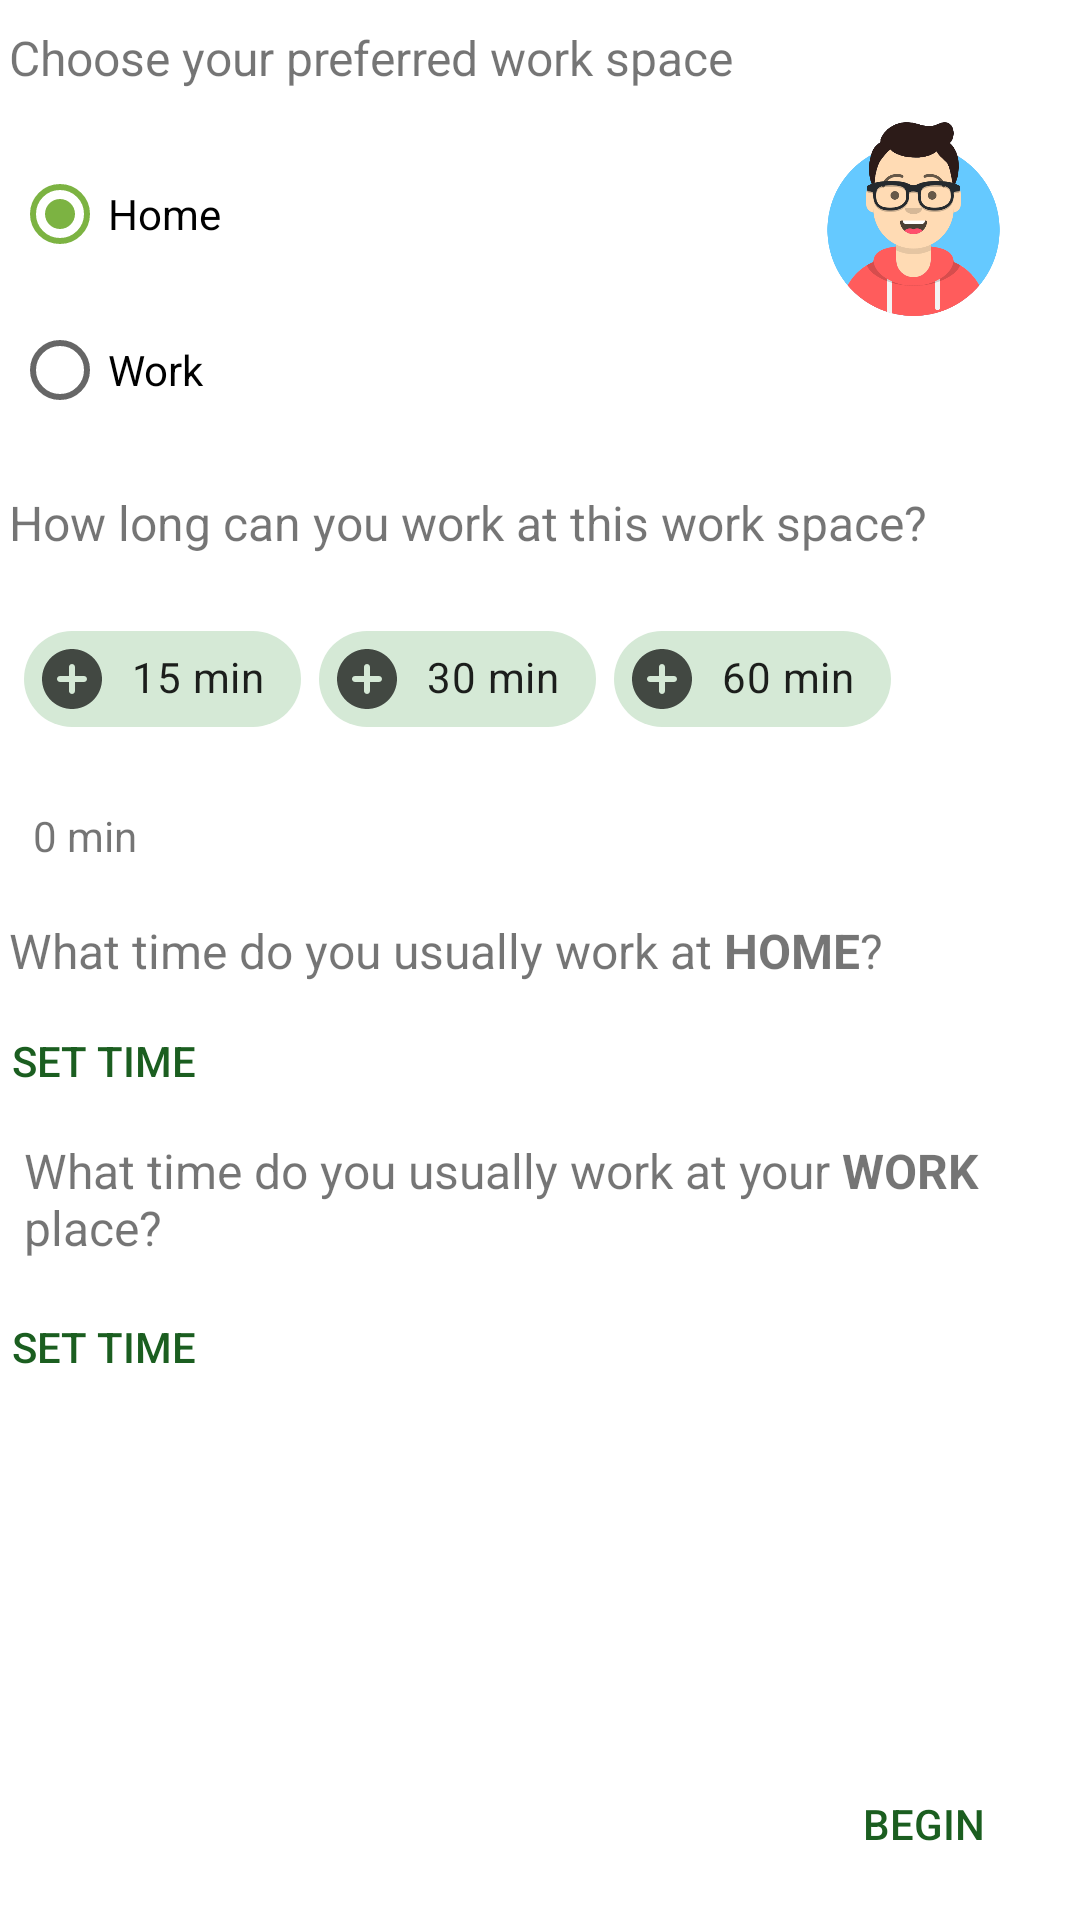

Write the Android layout XML for this screen, with the resource values it uses.
<!-- AndroidManifest.xml: application theme AppTheme -->
<!-- res/layout/activity_schedule_task.xml -->
<?xml version="1.0" encoding="utf-8"?>
<LinearLayout xmlns:android="http://schemas.android.com/apk/res/android"
    xmlns:app="http://schemas.android.com/apk/res-auto"
    xmlns:tools="http://schemas.android.com/tools"
    android:layout_width="match_parent"
    android:layout_height="match_parent"
    android:background="@android:color/white"
    tools:context=".activites.ScheduleTask"
    android:orientation="vertical">

    <LinearLayout
        android:layout_width="match_parent"
        android:layout_height="wrap_content"
        android:orientation="vertical"
        android:layout_weight="1">


        <TextView
            android:id="@+id/onboarding_loc_text"
            android:layout_width="match_parent"
            android:layout_height="wrap_content"
            android:layout_marginStart="3dp"
            android:layout_marginTop="5dp"
            android:layout_marginEnd="8dp"
            android:layout_weight="1"
            android:gravity="center|start"
            android:text="@string/onboarding_text_pref_location"
            android:textSize="16sp" />

        <LinearLayout
            android:layout_width="match_parent"
            android:layout_height="wrap_content"
            android:layout_weight="1"
            android:orientation="horizontal"
            android:padding="2dp">

            <RadioGroup
                android:id="@+id/radioGroup"
                android:layout_width="match_parent"
                android:layout_height="wrap_content"
                android:layout_marginEnd="0dp"
                android:layout_weight="1"
                android:gravity="center|start"
                android:paddingTop="10dp">

                <RadioButton
                    android:id="@+id/home_radio"
                    android:layout_width="wrap_content"
                    android:layout_height="wrap_content"
                    android:layout_margin="2dp"
                    android:layout_marginBottom="2dp"
                    android:checked="true"
                    android:text="@string/menu_home" />

                <RadioButton
                    android:id="@+id/work_radio"
                    android:layout_width="wrap_content"
                    android:layout_height="wrap_content"
                    android:layout_marginStart="2dp"
                    android:layout_marginTop="2dp"
                    android:layout_marginBottom="2dp"
                    android:text="@string/menu_work" />

            </RadioGroup>

            <ImageView
                android:id="@+id/avatar_img"
                android:layout_width="210dp"
                android:layout_height="68dp"
                android:layout_margin="2dp"
                android:layout_weight="1"
                android:paddingTop="1dp"
                android:src="@drawable/home_avatar" />

        </LinearLayout>

    </LinearLayout>

    <LinearLayout
        android:layout_width="match_parent"
        android:layout_height="wrap_content"
        android:layout_weight="1"
        android:orientation="vertical">

        <TextView
            android:id="@+id/onboarding_hours_text"
            android:layout_width="match_parent"
            android:layout_height="wrap_content"
            android:layout_marginStart="3dp"
            android:layout_marginTop="5dp"
            android:layout_marginEnd="8dp"
            android:layout_weight="1"
            android:paddingBottom="5dp"
            android:text="@string/onboarding_text_pref_hours"
            android:textSize="16sp" />

        <LinearLayout
            android:layout_width="match_parent"
            android:layout_height="wrap_content"
            android:layout_margin="2dp"
            android:layout_weight="1"
            android:orientation="horizontal"
            android:padding="3dp">

            <com.google.android.material.chip.Chip
                android:id="@+id/chip15m"
                style="@style/Widget.MaterialComponents.Chip.Action"
                android:layout_width="wrap_content"
                android:layout_height="wrap_content"
                android:layout_margin="3dp"
                android:layout_marginStart="2dp"
                android:text="15 min"
                app:chipBackgroundColor="@color/colorSecondary"
                app:chipIcon="@drawable/ic_add" />

            <com.google.android.material.chip.Chip
                android:id="@+id/chip30m"
                style="@style/Widget.MaterialComponents.Chip.Action"
                android:layout_width="wrap_content"
                android:layout_height="wrap_content"
                android:layout_margin="3dp"
                android:text="30 min"
                app:chipBackgroundColor="@color/colorSecondary"
                app:chipIcon="@drawable/ic_add" />

            <com.google.android.material.chip.Chip
                android:id="@+id/chip60m"
                style="@style/Widget.MaterialComponents.Chip.Action"
                android:layout_width="wrap_content"
                android:layout_height="wrap_content"
                android:layout_margin="3dp"
                android:text="60 min"
                app:chipBackgroundColor="@color/colorSecondary"
                app:chipIcon="@drawable/ic_add" />

        </LinearLayout>

        <TextView
            android:id="@+id/textView4"
            android:layout_width="match_parent"
            android:layout_height="wrap_content"
            android:layout_marginStart="8dp"
            android:layout_marginTop="3dp"
            android:layout_marginEnd="8dp"
            android:layout_weight="1"
            android:gravity="start"
            android:padding="3dp"
            android:text="0 min" />

    </LinearLayout>

    <LinearLayout
        android:layout_width="match_parent"
        android:layout_height="wrap_content"
        android:orientation="vertical"
        android:layout_weight="1">

        <TextView
            android:id="@+id/textView6"
            android:layout_width="match_parent"
            android:layout_height="29dp"
            android:layout_marginStart="3dp"
            android:layout_marginTop="5dp"
            android:layout_weight="1"
            android:gravity="center|start"
            android:text="@string/onboarding_text_pref_time1"
            android:textSize="16sp" />


        <androidx.appcompat.widget.AppCompatButton
            android:id="@+id/setTimeHome"
            android:layout_width="135dp"
            android:layout_height="25dp"
            android:layout_marginStart="4dp"
            android:layout_marginTop="3dp"
            android:layout_weight="3"
            android:textColor="@color/colorPrimaryDark"
            android:background="@android:color/transparent"
            android:gravity="start|center_vertical"
            android:text="Set time" />


    </LinearLayout>

    <LinearLayout
        android:layout_width="match_parent"
        android:layout_height="wrap_content"
        android:orientation="vertical"
        android:layout_weight="1">


        <TextView
            android:id="@+id/onboarding_time_text1"
            android:layout_width="match_parent"
            android:layout_height="wrap_content"
            android:layout_marginStart="8dp"
            android:layout_marginTop="8dp"
            android:layout_marginEnd="8dp"
            android:layout_weight="1"
            android:paddingBottom="5dp"
            android:text="@string/onboarding_text_pref_time2"
            android:textSize="16sp" />

        <androidx.appcompat.widget.AppCompatButton
            android:id="@+id/setTimeWork"
            android:layout_width="135dp"
            android:layout_height="25dp"
            android:layout_marginStart="4dp"
            android:layout_marginTop="3dp"
            android:layout_weight="3"
            android:textColor="@color/colorPrimaryDark"
            android:background="@android:color/transparent"
            android:gravity="start|center_vertical"
            android:text="Set time" />


    </LinearLayout>

    <LinearLayout
        android:layout_width="match_parent"
        android:layout_height="wrap_content"
        android:layout_weight="8"
        android:gravity="bottom"
        android:orientation="vertical">

        <androidx.appcompat.widget.AppCompatButton
            android:id="@+id/buttonSave"
            android:layout_width="wrap_content"
            android:layout_height="wrap_content"
            android:layout_gravity="bottom|end"
            android:background="@android:color/transparent"
            android:textColor="@color/colorPrimaryDark"
            android:elevation="0dp"
            android:layout_marginStart="8dp"
            android:layout_marginTop="8dp"
            android:layout_marginEnd="8dp"
            android:layout_marginBottom="8dp"
            android:gravity="center"
            android:text="begin" />

    </LinearLayout>




</LinearLayout>
<!-- resources referenced by this layout -->
<resources>
  <color name="colorPrimaryDark">#1B5E20</color>
  <color name="colorSecondary">#D5E9D6</color>
  <!-- drawable home_avatar: png bitmap (drawable, 46393 bytes) -->
  <!-- drawable ic_add (drawable) -->
  <vector xmlns:android="http://schemas.android.com/apk/res/android"
      android:width="24dp"
      android:height="24dp"
      android:viewportWidth="24"
      android:viewportHeight="24">
    <path
        android:fillColor="#B0000000"
        android:pathData="M12,2C6.48,2 2,6.48 2,12s4.48,10 10,10 10,-4.48 10,-10S17.52,2 12,2zM16,13h-3v3c0,0.55 -0.45,1 -1,1s-1,-0.45 -1,-1v-3L8,13c-0.55,0 -1,-0.45 -1,-1s0.45,-1 1,-1h3L11,8c0,-0.55 0.45,-1 1,-1s1,0.45 1,1v3h3c0.55,0 1,0.45 1,1s-0.45,1 -1,1z"/>
  </vector>
  <string name="menu_home">Home</string>
  <string name="menu_work">Work</string>
  <string name="onboarding_text_pref_hours"> How long can you work at this work space?</string>
  <string name="onboarding_text_pref_location"> Choose your preferred work space</string>
  <string name="onboarding_text_pref_time1"> What time do you usually work at <b>HOME</b>?</string>
  <string name="onboarding_text_pref_time2"> What time do you usually work at your <b>WORK</b> place?</string>
  <style name="AppTheme" parent="Theme.AppCompat.Light.DarkActionBar">
          
          <item name="colorPrimary">@color/colorPrimary</item>
          <item name="colorPrimaryDark">@color/colorPrimaryDark</item>
          <item name="colorAccent">@color/colorPrimary</item>
          <item name="android:textColorPrimary">@android:color/black</item>
          <item name="android:textColorSecondary">@android:color/black</item>
      </style>
  <color name="colorPrimary">#388E3C</color>
</resources>
